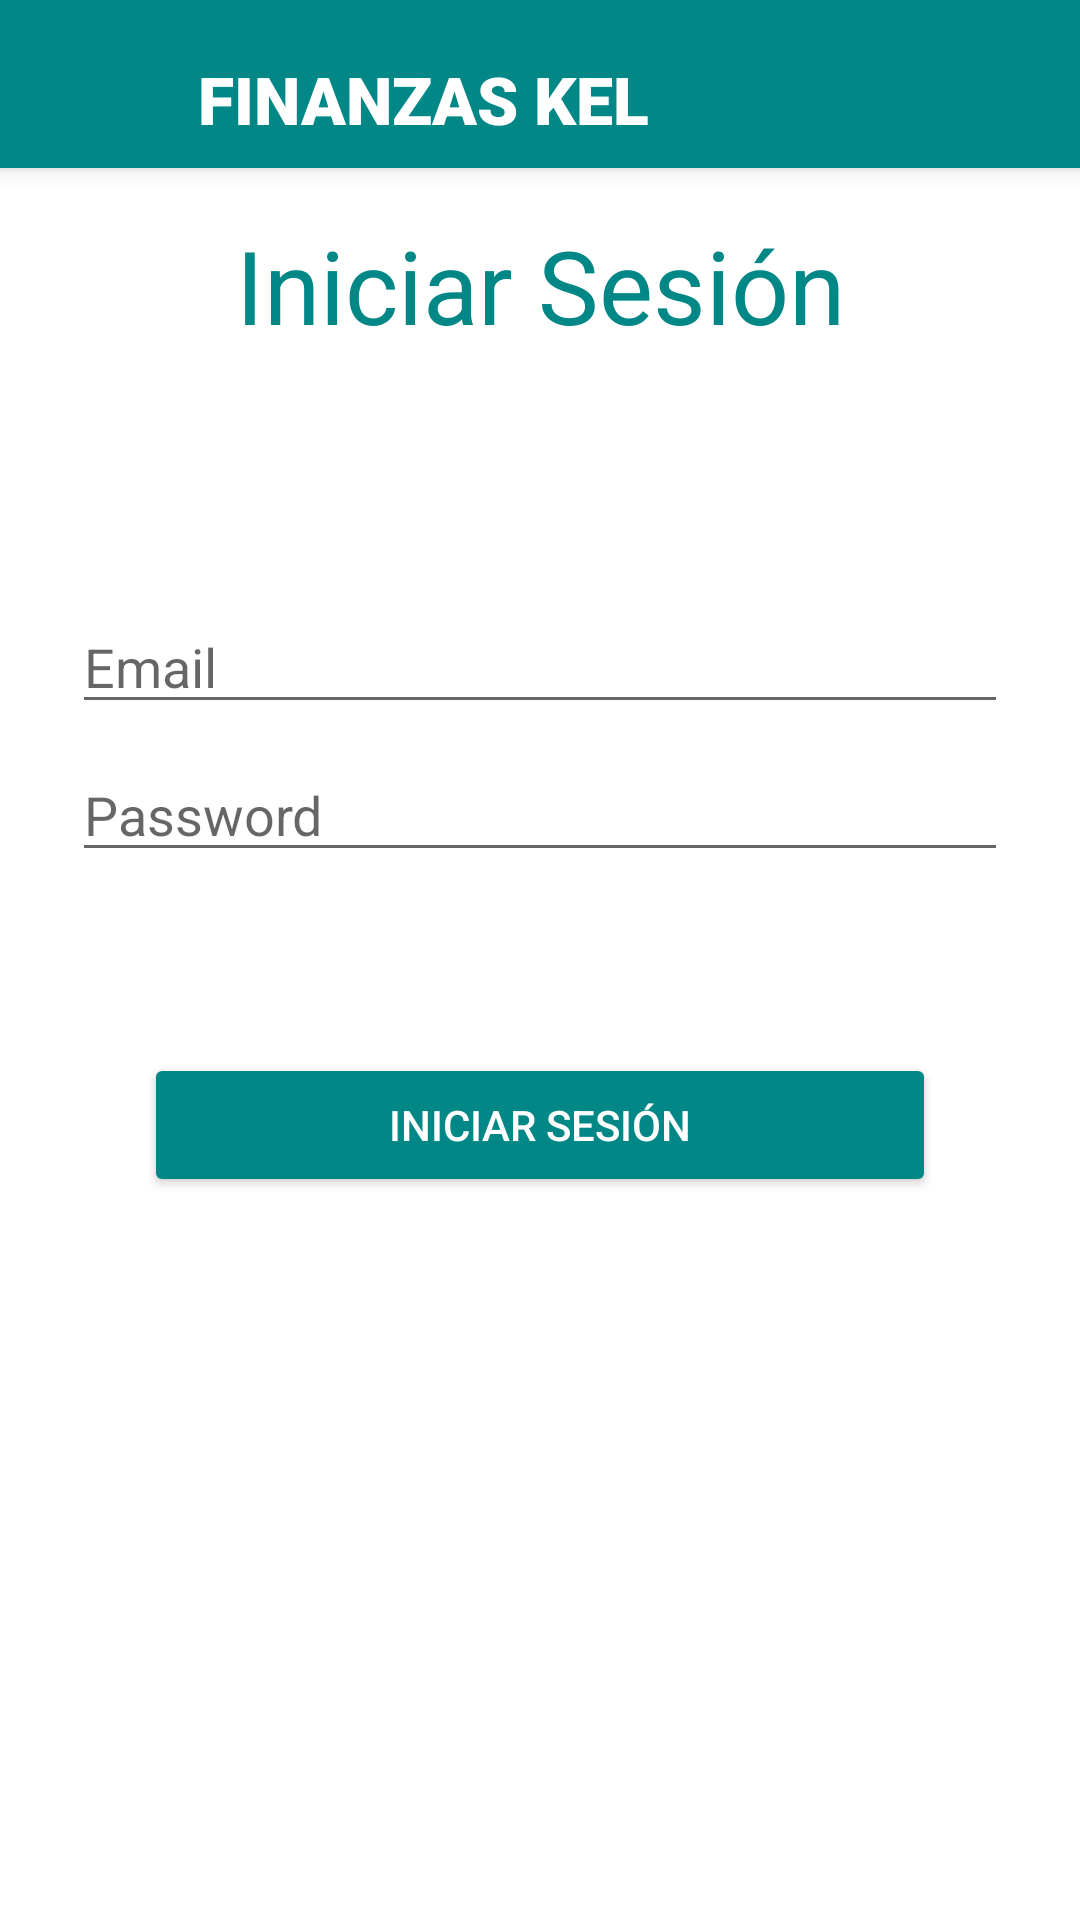

This screen was rendered from an Android layout file. Write that file and the resources it references.
<!-- AndroidManifest.xml: application theme Theme.KELFinanzas -->
<!-- res/layout/activity_login.xml -->
<?xml version="1.0" encoding="utf-8"?>
<androidx.constraintlayout.widget.ConstraintLayout xmlns:android="http://schemas.android.com/apk/res/android"
    xmlns:app="http://schemas.android.com/apk/res-auto"
    xmlns:tools="http://schemas.android.com/tools"
    android:id="@+id/container"
    android:layout_width="match_parent"
    android:layout_height="match_parent"
    >

    <include
        android:id="@+id/my_toolbar"
        layout="@layout/activity_toolbar" />

    <EditText
        android:id="@+id/username"
        android:layout_width="0dp"
        android:layout_height="wrap_content"
        android:layout_marginStart="24dp"
        android:layout_marginTop="200dp"
        android:layout_marginEnd="24dp"
        android:autofillHints="@string/prompt_email"
        android:hint="@string/prompt_email"
        android:inputType="textEmailAddress"
        android:selectAllOnFocus="true"
        app:layout_constraintEnd_toEndOf="parent"
        app:layout_constraintStart_toStartOf="parent"
        app:layout_constraintTop_toTopOf="parent" />

    <EditText
        android:id="@+id/password"
        android:layout_width="0dp"
        android:layout_height="wrap_content"
        android:layout_marginStart="24dp"
        android:layout_marginTop="8dp"
        android:layout_marginEnd="24dp"
        android:autofillHints="@string/prompt_password"
        android:hint="@string/prompt_password"
        android:imeActionLabel="@string/action_sign_in_short"
        android:imeOptions="actionDone"
        android:inputType="textPassword"
        android:selectAllOnFocus="true"
        app:layout_constraintEnd_toEndOf="parent"
        app:layout_constraintStart_toStartOf="parent"
        app:layout_constraintTop_toBottomOf="@+id/username" />

    <Button
        android:id="@+id/login"
        android:layout_width="0dp"
        android:layout_height="wrap_content"
        android:layout_gravity="start"
        android:layout_marginStart="48dp"
        android:layout_marginTop="16dp"
        android:layout_marginEnd="48dp"
        android:layout_marginBottom="64dp"
        android:backgroundTint="@color/teal_700"
        android:text="@string/txbtl"
        android:textColor="@color/white"
        app:layout_constraintBottom_toBottomOf="parent"
        app:layout_constraintEnd_toEndOf="parent"
        app:layout_constraintStart_toStartOf="parent"
        app:layout_constraintTop_toBottomOf="@+id/password"
        app:layout_constraintVertical_bias="0.2" />

    <ProgressBar
        android:id="@+id/loading"
        android:layout_width="wrap_content"
        android:layout_height="wrap_content"
        android:layout_gravity="center"
        android:layout_marginStart="32dp"
        android:layout_marginTop="64dp"
        android:layout_marginEnd="32dp"
        android:layout_marginBottom="64dp"
        android:visibility="gone"
        app:layout_constraintBottom_toBottomOf="parent"
        app:layout_constraintEnd_toEndOf="@+id/password"
        app:layout_constraintStart_toStartOf="@+id/password"
        app:layout_constraintTop_toTopOf="parent"
        app:layout_constraintVertical_bias="0.3" />

    <TextView
        android:id="@+id/textView4"
        android:layout_width="wrap_content"
        android:layout_height="wrap_content"
        android:layout_marginBottom="450dp"
        android:text="@string/txbtl"
        android:textColor="@color/teal_700"
        android:textSize="34sp"
        app:layout_constraintBottom_toBottomOf="parent"
        app:layout_constraintEnd_toEndOf="parent"
        app:layout_constraintStart_toStartOf="parent"
        app:layout_constraintTop_toTopOf="parent" />

    <TextView
        android:id="@+id/textView5"
        android:layout_width="wrap_content"
        android:layout_height="wrap_content"
        android:layout_marginStart="180dp"
        android:layout_marginBottom="280dp"
        android:text="¿Olvidaste tu contraseña? "
        android:textSize="8sp"
        app:layout_constraintBottom_toBottomOf="parent"
        app:layout_constraintEnd_toEndOf="parent"
        app:layout_constraintStart_toStartOf="parent"
        app:layout_constraintTop_toBottomOf="@+id/login" />
</androidx.constraintlayout.widget.ConstraintLayout>
<!-- res/layout/activity_toolbar.xml (included above) -->
<?xml version="1.0" encoding="utf-8"?>
<androidx.appcompat.widget.Toolbar xmlns:android="http://schemas.android.com/apk/res/android"
    xmlns:app="http://schemas.android.com/apk/res-auto"
    xmlns:tools="http://schemas.android.com/tools"
    android:id="@+id/my_toolbar"
    android:layout_width="match_parent"
    android:layout_height="wrap_content"
    android:background="@color/teal_700"
    android:elevation="4dp"
    android:theme="@style/ThemeOverlay.AppCompat.ActionBar">

    <LinearLayout
        android:layout_width="match_parent"
        android:layout_height="wrap_content"
        android:orientation="horizontal">

        <ImageView
            android:id="@+id/logo"
            android:layout_width="40dp"
            android:layout_height="40dp"
            android:layout_marginRight="10dp"
            android:scrollbarTrackVertical="@drawable/logo"
            android:src="@drawable/logo" />

        <LinearLayout
            android:layout_width="match_parent"
            android:layout_height="wrap_content"
            android:layout_gravity="center_vertical"
            android:layout_marginTop="5dp"
            android:orientation="vertical">

            <TextView
                android:id="@+id/txt"
                android:layout_width="wrap_content"
                android:layout_height="wrap_content"
                android:fontFamily="sans-serif-black"
                android:text="FINANZAS KEL"
                android:textAppearance="@style/Base.TextAppearance.AppCompat.Large"
                android:textColor="@color/white" />

        </LinearLayout>

    </LinearLayout>


</androidx.appcompat.widget.Toolbar>
<!-- resources referenced by this layout -->
<resources>
  <string name="action_sign_in_short">Sign in</string>
  <string name="prompt_email">Email</string>
  <string name="prompt_password">Password</string>
  <string name="txbtl">Iniciar Sesión</string>
  <style name="Theme.KELFinanzas" parent="Theme.MaterialComponents.DayNight.DarkActionBar">
          
          <item name="colorPrimary">@color/purple_500</item>
          <item name="colorPrimaryVariant">@color/purple_700</item>
          <item name="colorOnPrimary">@color/white</item>
          
          <item name="colorSecondary">@color/teal_200</item>
          <item name="colorSecondaryVariant">@color/teal_700</item>
          <item name="colorOnSecondary">@color/black</item>
          
          <item name="android:statusBarColor" tools:targetApi="l">?attr/colorPrimaryVariant</item>
          
      </style>
  <!-- not gathered from this repository: default colours our renderer supplied (Android Studio template values) -->
  <color name="purple_500">#FF6200EE</color>
  <color name="purple_700">#FF3700B3</color>
  <color name="teal_200">#FF03DAC5</color>
  <color name="teal_700">#FF018786</color>
  <color name="black">#FF000000</color>
  <color name="white">#FFFFFFFF</color>
</resources>
